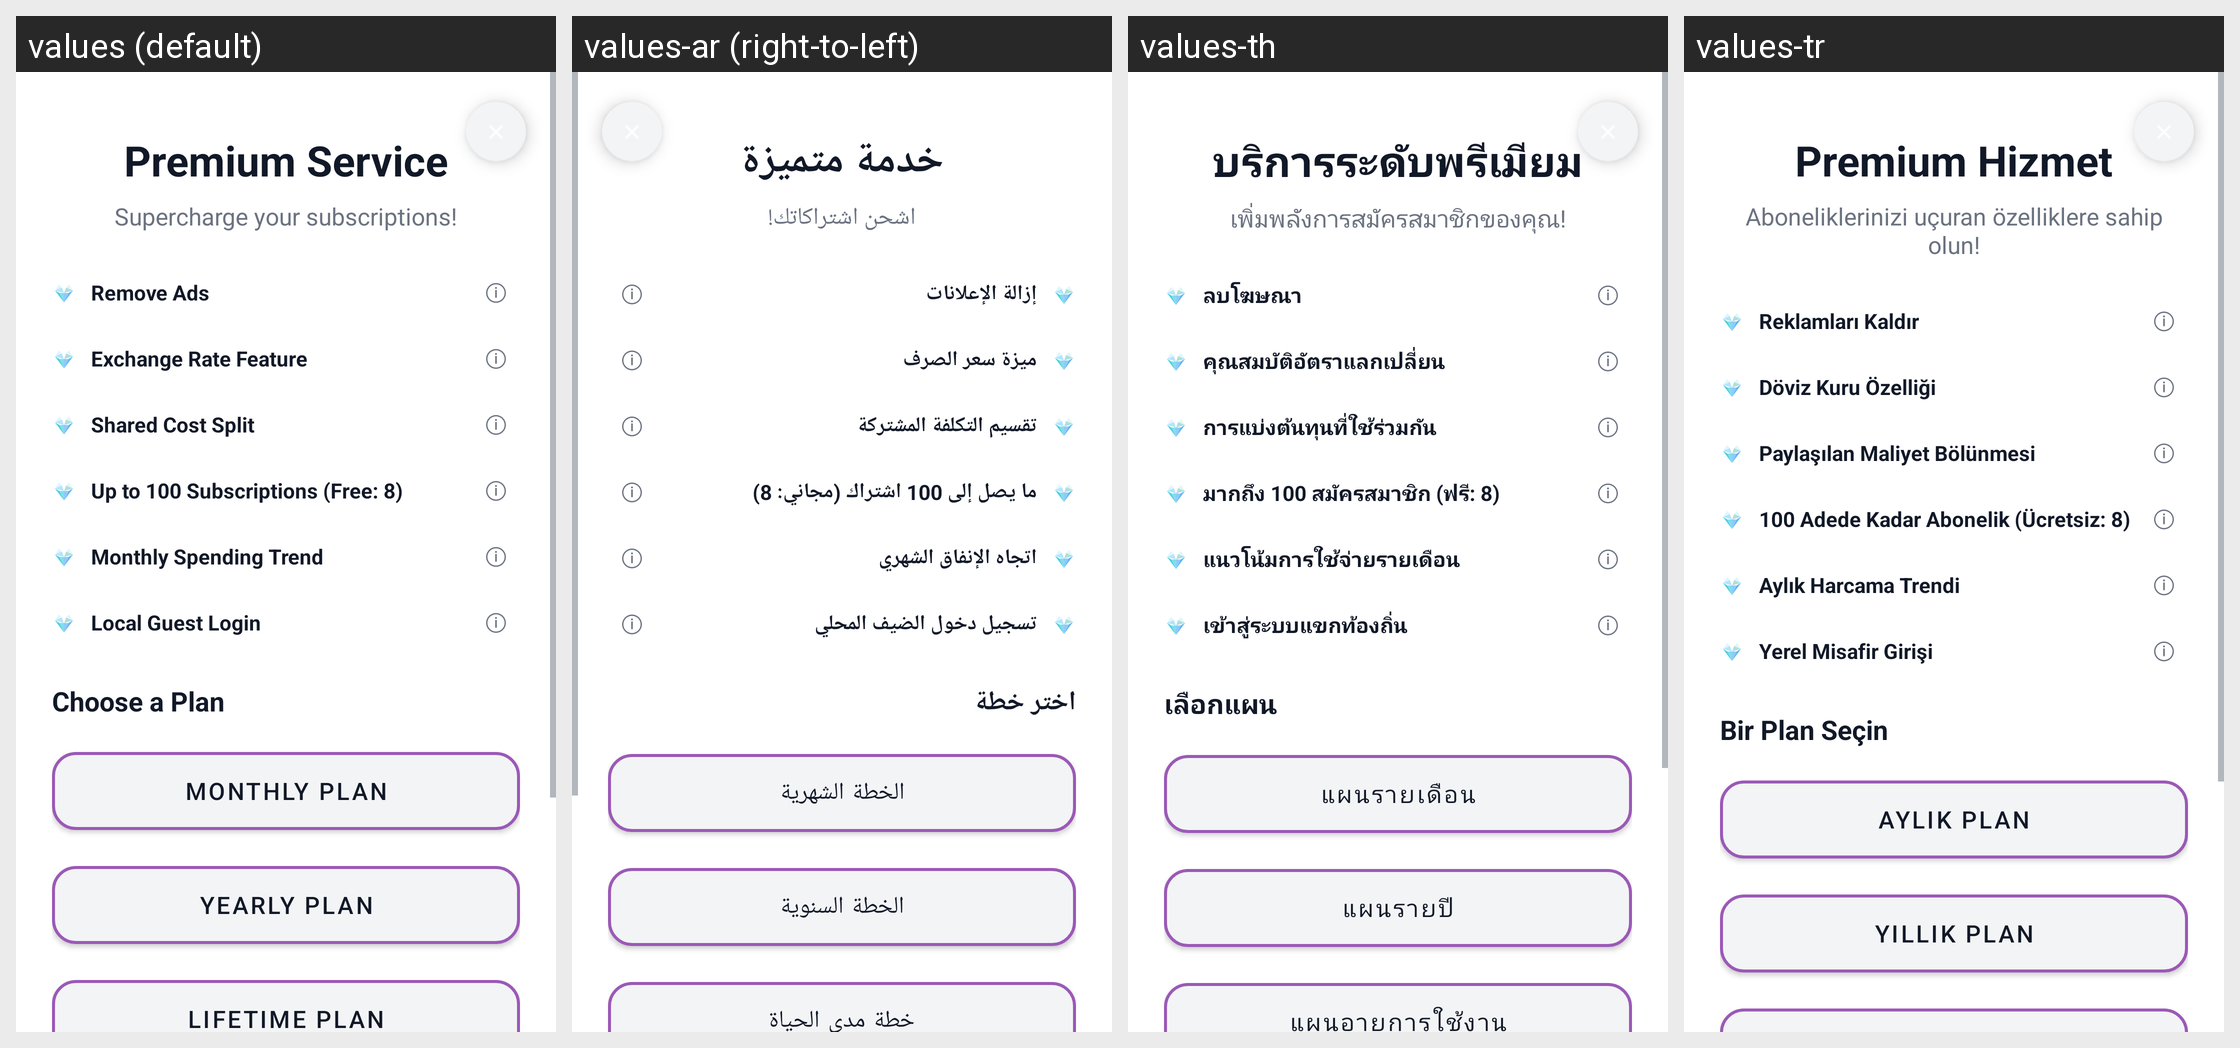

Translations of the strings shown on this Android screen, per locale in the grid:
Android screen res/layout/activity_premium.xml rendered under 4 locales, left to right: values (default), values-ar (right-to-left), values-th, values-tr. Device: Nexus 5 (rendered at 1080×1920; each locale shown at half size, 540×960, under a caption strip naming it); theme Theme.Aboneliklerim.NoActionBar.
Other locales in the repository, not shown: values-az, values-cs, values-da, values-de, values-es, values-fi, values-fr, values-it, values-ja, values-ko, values-nl, values-no, values-pl, values-pt, values-pt-rBR, values-sv, values-uk, values-zh-rCN.
Strings drawn on this screen, with the default value and each locale's value (text and hints the layout hard-codes, and strings that could not be matched under every locale, appear in the picture but are not listed):

premium_title
  values: Premium Service
  values-ar: خدمة متميزة
  values-th: บริการระดับพรีเมียม
  values-tr: Premium Hizmet

premium_subtitle
  values: Supercharge your subscriptions!
  values-ar: اشحن اشتراكاتك!
  values-th: เพิ่มพลังการสมัครสมาชิกของคุณ!
  values-tr: Aboneliklerinizi uçuran özelliklere sahip olun!

premium_feature_no_ads
  values: Remove Ads
  values-ar: إزالة الإعلانات
  values-th: ลบโฆษณา
  values-tr: Reklamları Kaldır

premium_feature_currency
  values: Exchange Rate Feature
  values-ar: ميزة سعر الصرف
  values-th: คุณสมบัติอัตราแลกเปลี่ยน
  values-tr: Döviz Kuru Özelliği

premium_feature_shared_cost
  values: Shared Cost Split
  values-ar: تقسيم التكلفة المشتركة
  values-th: การแบ่งต้นทุนที่ใช้ร่วมกัน
  values-tr: Paylaşılan Maliyet Bölünmesi

premium_feature_limit
  values: Up to 100 Subscriptions (Free: 8)
  values-ar: ما يصل إلى 100 اشتراك (مجاني: 8)
  values-th: มากถึง 100 สมัครสมาชิก (ฟรี: 8)
  values-tr: 100 Adede Kadar Abonelik (Ücretsiz: 8)

premium_feature_trend
  values: Monthly Spending Trend
  values-ar: اتجاه الإنفاق الشهري
  values-th: แนวโน้มการใช้จ่ายรายเดือน
  values-tr: Aylık Harcama Trendi

premium_feature_guest_login
  values: Local Guest Login
  values-ar: تسجيل دخول الضيف المحلي
  values-th: เข้าสู่ระบบแขกท้องถิ่น
  values-tr: Yerel Misafir Girişi

choose_plan
  values: Choose a Plan
  values-ar: اختر خطة
  values-th: เลือกแผน
  values-tr: Bir Plan Seçin

plan_monthly
  values: Monthly Plan
  values-ar: الخطة الشهرية
  values-th: แผนรายเดือน
  values-tr: Aylık Plan

plan_yearly
  values: Yearly Plan
  values-ar: الخطة السنوية
  values-th: แผนรายปี
  values-tr: Yıllık Plan
